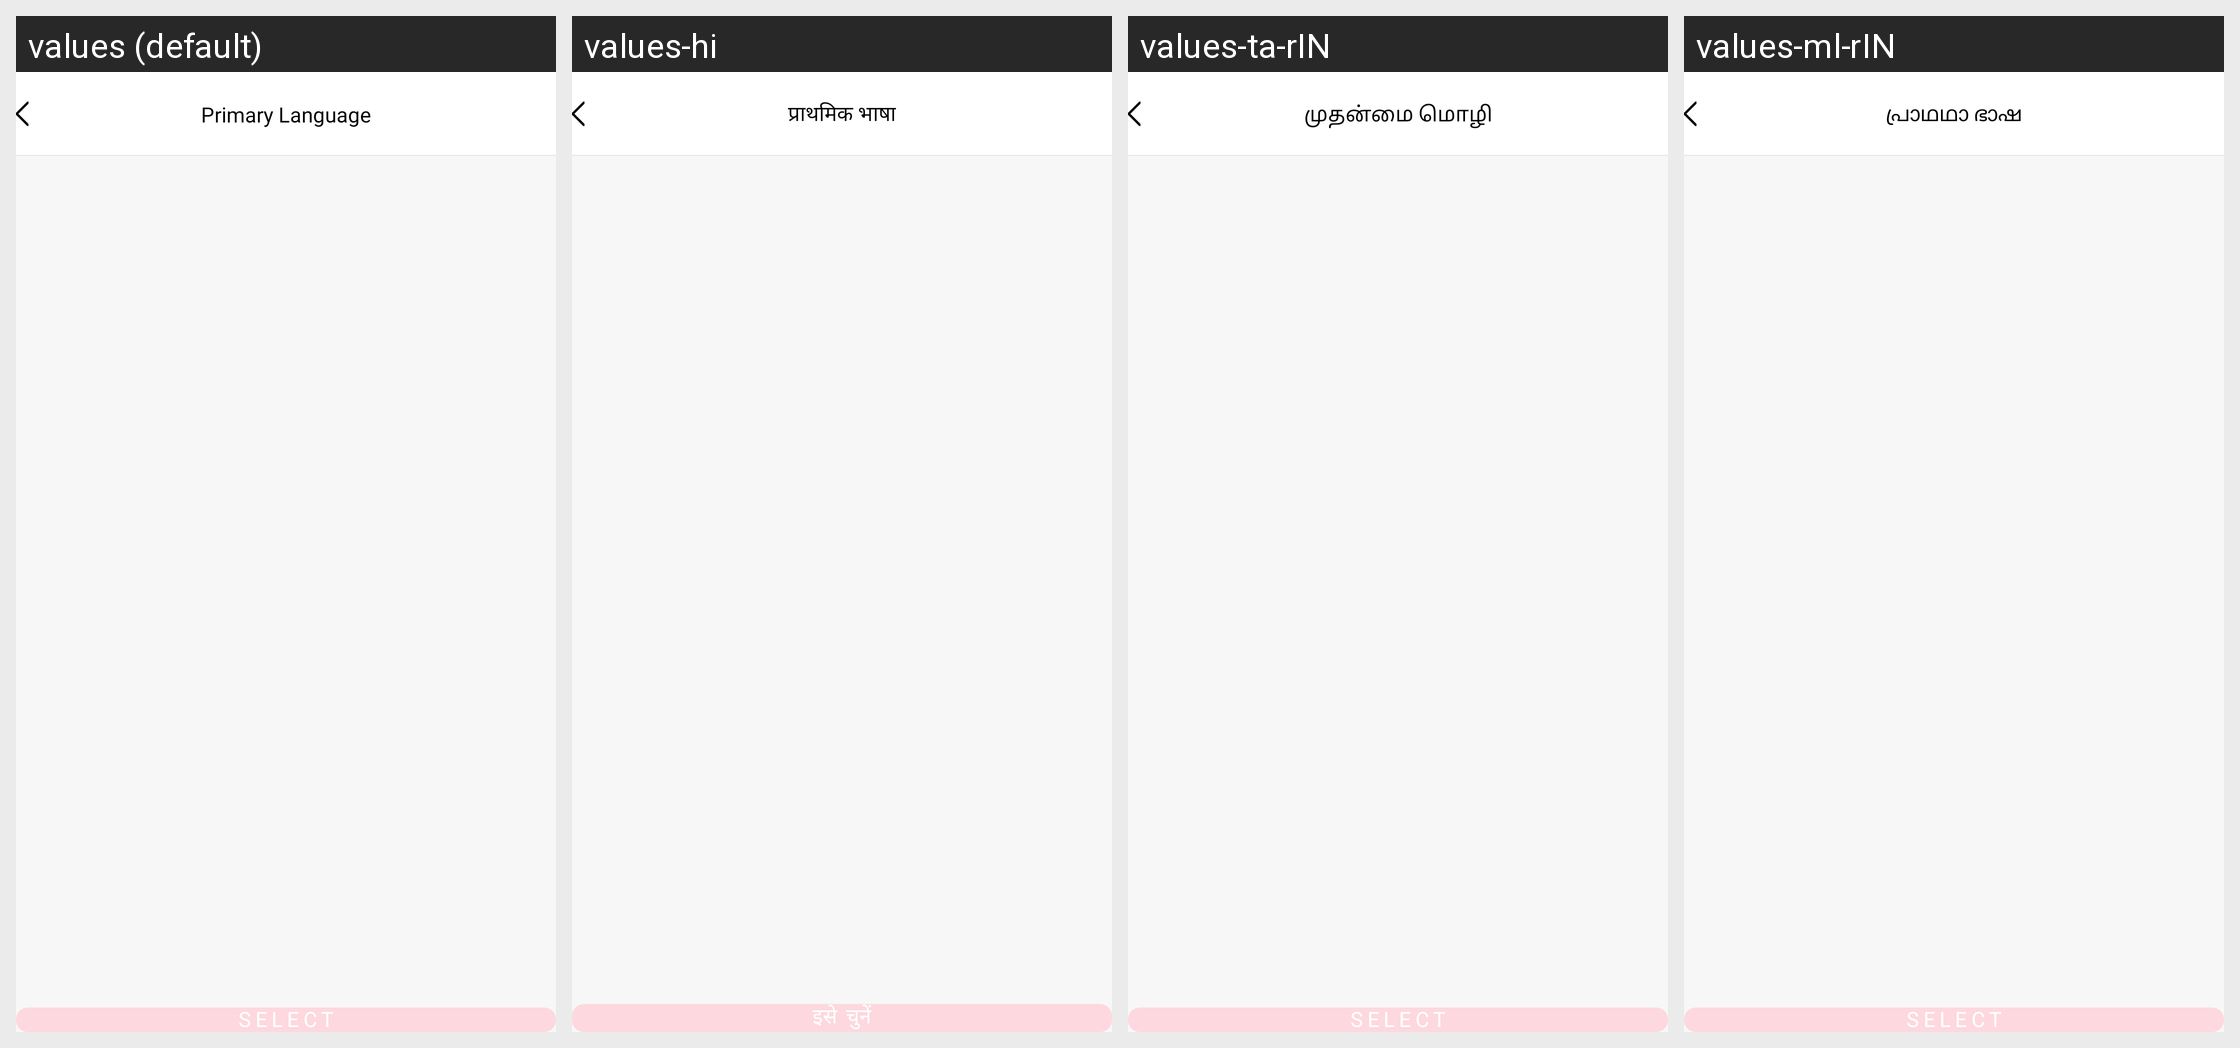

Translations of the strings shown on this Android screen, per locale in the grid:
Android screen res/layout/activity_language.xml rendered under 4 locales, left to right: values (default), values-hi, values-ta-rIN, values-ml-rIN. Device: Nexus 5 (rendered at 1080×1920; each locale shown at half size, 540×960, under a caption strip naming it); theme AppTheme.
Other locales in the repository, not shown: values-as-rIN, values-bn-rIN, values-gu-rIN, values-kn-rIN, values-mr-rIN, values-ne-rIN, values-or-rIN, values-pa-rIN, values-te-rIN.
Strings drawn on this screen, with the default value and each locale's value (text and hints the layout hard-codes, and strings that could not be matched under every locale, appear in the picture but are not listed):

primary_language
  values: Primary Language
  values-hi: प्राथमिक भाषा
  values-ta-rIN: முதன்மை மொழி
  values-ml-rIN: പ്രാഥഥാ ഭാഷ

select
  values: Select
  values-hi: इसे चुनें
  values-ta-rIN: Select
  values-ml-rIN: Select
